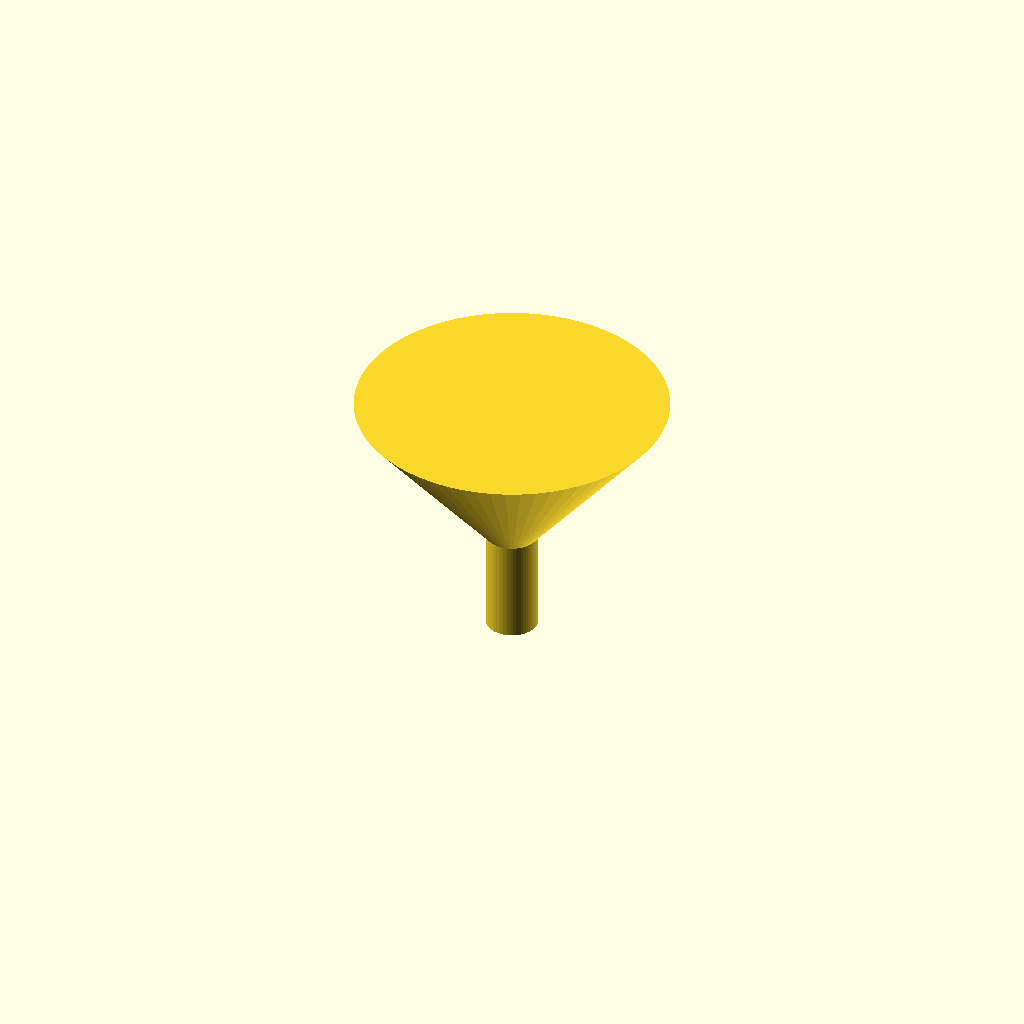
Cell 1 — every parameter at its default value.
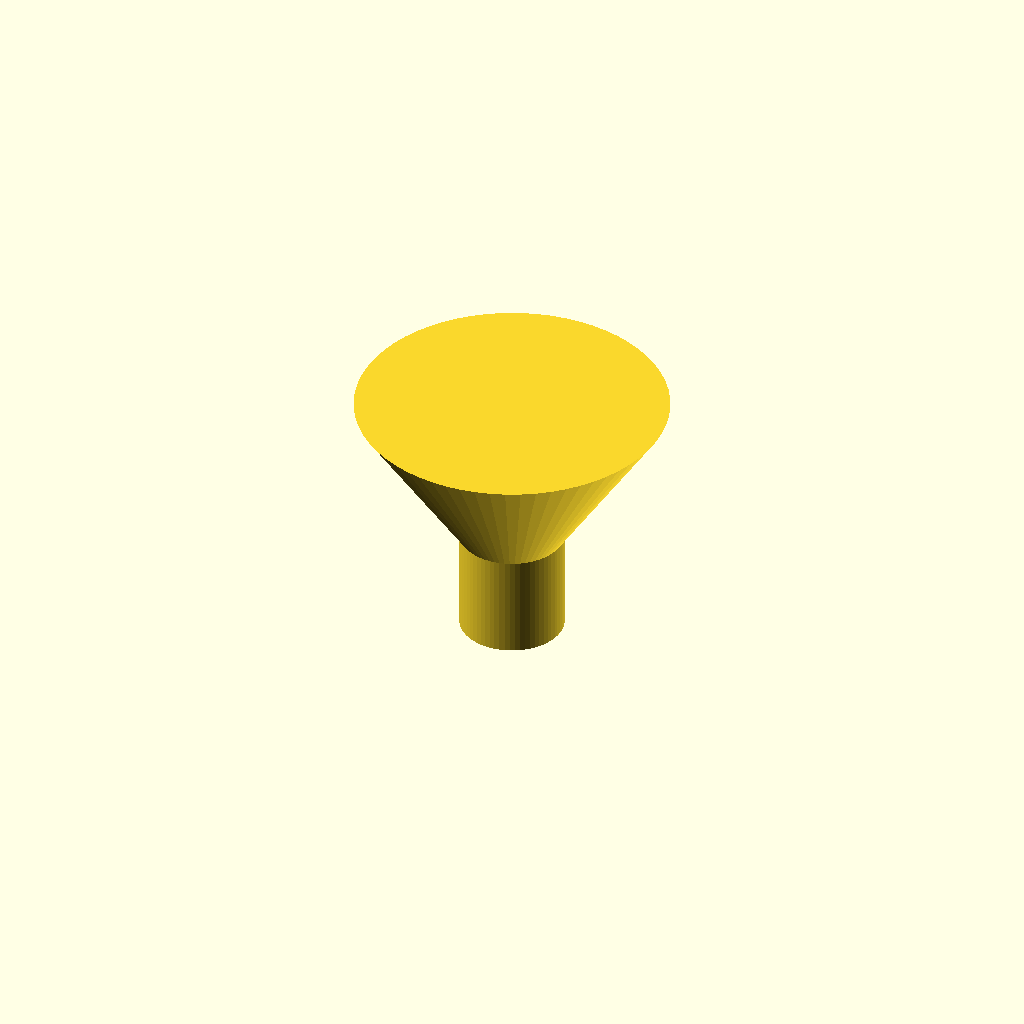
Cell 2 — spout_od set to 20, the other parameters unchanged.
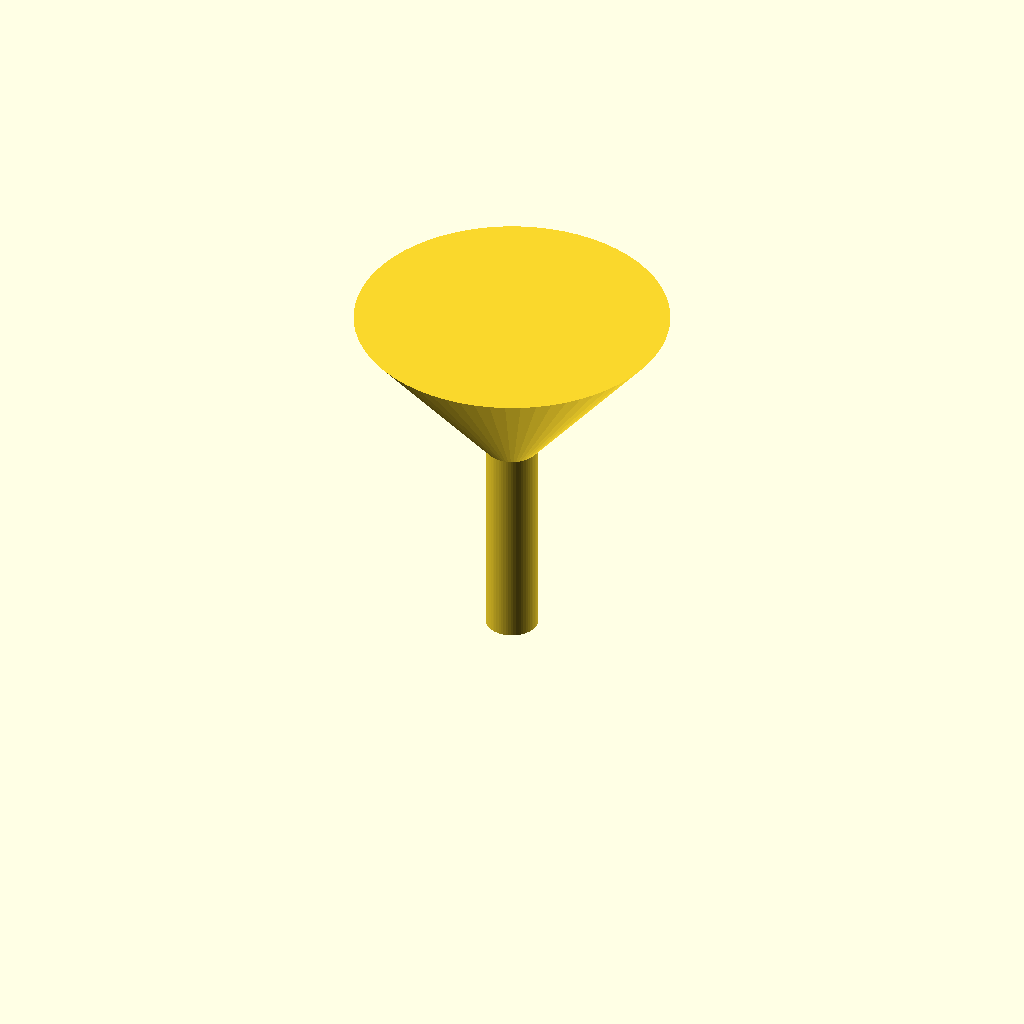
Cell 3 — spout_h set to 40, the other parameters unchanged.
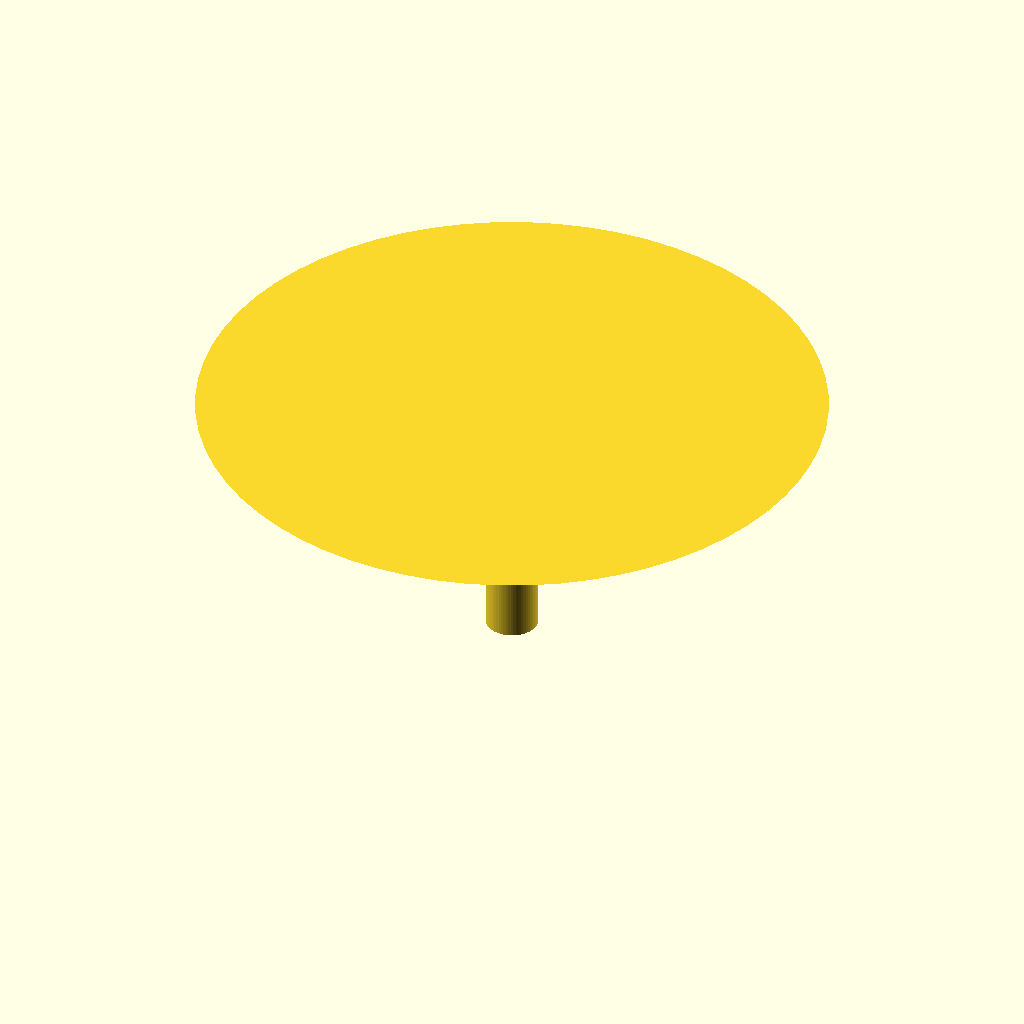
Cell 4 — cone_top_d set to 120, the other parameters unchanged.
One fixed orthographic camera (rotation 55°, 0°, 25°; colour scheme Cornfield) for every cell.
The OpenSCAD source (bench/results/gpu-v11-h1-g6/code/scadcoder-v11/lab_funnel_60mm_s1_a2.scad):
// Lab funnel - printed upright, wide opening at the top
// Units: mm. Wall thickness 1.6 mm throughout.

$fn = 64;

// ---- Dimensions ----
spout_od      = 10;    // outer diameter of straight spout
spout_id      = spout_od - 2 * 1.6;  // spout bore (6.8 mm)
spout_h       = 20;    // spout length, z = 0 .. 20

cone_bottom_d = spout_od;               // cone starts at spout diameter
cone_top_d    = 60;                     // cone rim diameter
cone_h        = 50 - 20;                // cone height (30 mm)

eps = 0.5;             // cutter overshoot past faces

// ---- Model ----
difference() {
    union() {
        // Straight spout
        cylinder(h = spout_h, d = spout_od);

        // Cone, overlapping slightly into the spout for a clean union
        translate([0, 0, spout_h - 0.01])
            cylinder(h = cone_h, d1 = cone_bottom_d, d2 = cone_top_d);
    }

    // Bottom exit hole through the spout
    translate([0, 0, -eps])
        cylinder(h = spout_h + 2 * eps, d = spout_id);
}
Customizer parameters (derived from the source; name, type, default, range or options):
spout_od: number, default 10
spout_h: number, default 20
cone_top_d: number, default 60
eps: number, default 0.5
